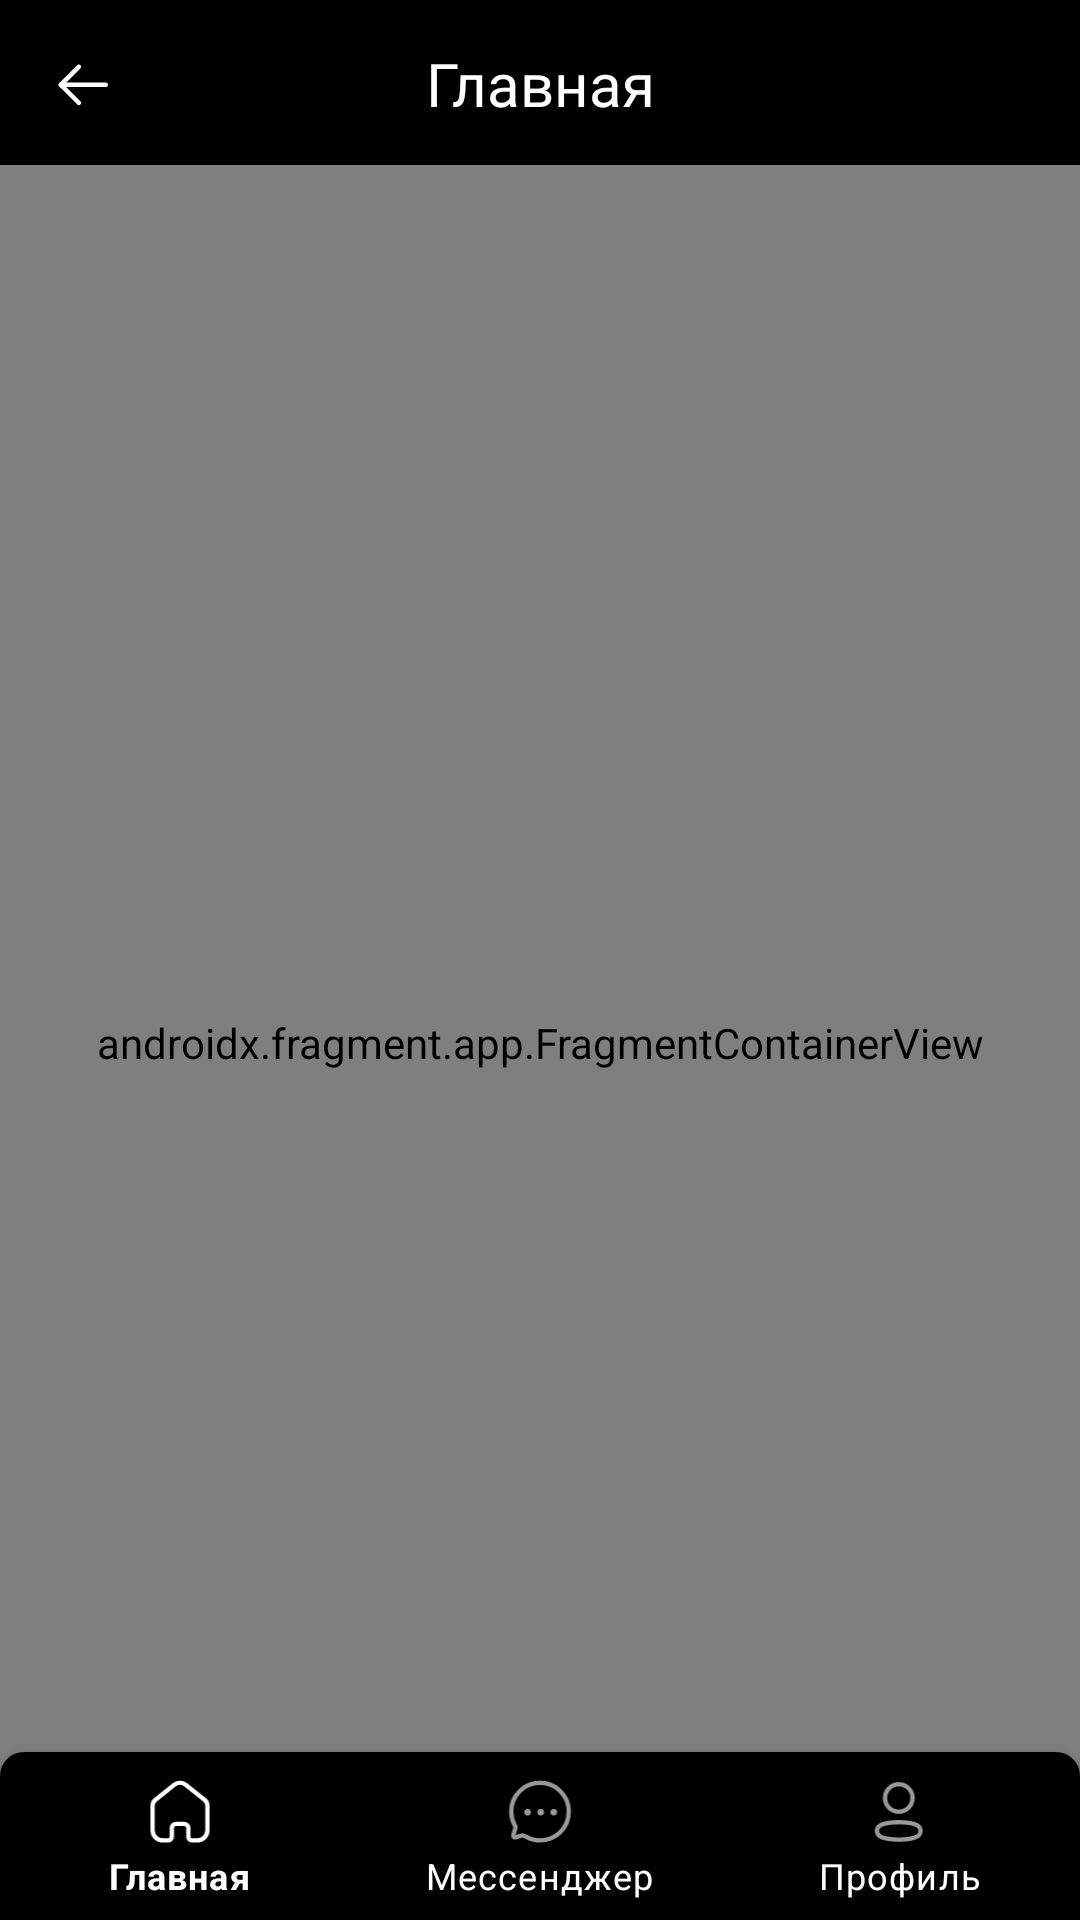

Write the Android layout XML for this screen, with the resource values it uses.
<!-- AndroidManifest.xml: application theme Theme.Messenger -->
<!-- res/layout/activity_main.xml -->
<?xml version="1.0" encoding="utf-8"?>
<androidx.coordinatorlayout.widget.CoordinatorLayout
    xmlns:android="http://schemas.android.com/apk/res/android"
    android:layout_width="match_parent"
    android:layout_height="match_parent"
    xmlns:app="http://schemas.android.com/apk/res-auto"
    android:background="@color/white"
    android:id="@+id/container">

    <androidx.coordinatorlayout.widget.CoordinatorLayout
        android:id="@+id/tool_bar"
        android:layout_width="match_parent"
        android:layout_height="56dp">
        <com.google.android.material.appbar.MaterialToolbar
            android:layout_width="match_parent"
            android:layout_height="match_parent"
            app:navigationIcon="@drawable/ic_arrow"
            android:background="@color/black"/>
        <TextView
            android:id="@+id/title"
            android:layout_width="match_parent"
            android:layout_height="match_parent"
            android:textAlignment="center"
            android:text="@string/main"
            android:gravity="center"
            android:fontFamily="@font/montserrat_semi_bold"
            android:textColor="@color/white"
            android:textSize="20sp" />
    </androidx.coordinatorlayout.widget.CoordinatorLayout>

    <com.google.android.material.bottomnavigation.BottomNavigationView
        android:id="@+id/bottomNavigation"
        style="@style/Widget.App.BottomNavigationView"
        android:layout_width="wrap_content"
        android:layout_height="wrap_content"
        android:layout_alignParentBottom="true"
        android:layout_gravity="bottom|center"
        android:background="@drawable/bg_bottom_navigation"
        app:itemRippleColor="@color/white"
        app:itemTextColor="@color/white"
        app:labelVisibilityMode="labeled"
        app:layout_behavior="com.google.android.material.behavior.HideBottomViewOnScrollBehavior"
        app:menu="@menu/menu" />

    <androidx.fragment.app.FragmentContainerView
        android:layout_marginTop="55dp"
        android:id="@+id/nav_host_fragment"
        android:name="androidx.navigation.fragment.NavHostFragment"
        android:layout_width="match_parent"
        android:layout_height="match_parent"
        app:defaultNavHost="true"
        app:navGraph="@navigation/main_navigation" />



</androidx.coordinatorlayout.widget.CoordinatorLayout>
<!-- resources referenced by this layout -->
<resources>
  <color name="black">#FF000000</color>
  <color name="white">#FFFFFFFF</color>
  <!-- drawable bg_bottom_navigation (drawable) -->
  <?xml version="1.0" encoding="utf-8"?>
  <shape xmlns:android="http://schemas.android.com/apk/res/android">
      <solid android:color="@color/black"/>
      <corners android:topLeftRadius="8dp" android:topRightRadius="8dp"/>
  </shape>
  <!-- drawable ic_arrow (drawable) -->
  <vector xmlns:android="http://schemas.android.com/apk/res/android"
      android:width="24dp"
      android:height="24dp"
      android:viewportWidth="24"
      android:viewportHeight="24">
      <path
          android:pathData="M4.25,12.2743L19.25,12.2743"
          android:strokeLineJoin="round"
          android:strokeWidth="1.5"
          android:fillColor="#00000000"
          android:strokeColor="#ffffff"
          android:strokeLineCap="round"/>
      <path
          android:pathData="M10.2998,18.2987L4.2498,12.2747L10.2998,6.2497"
          android:strokeLineJoin="round"
          android:strokeWidth="1.5"
          android:fillColor="#00000000"
          android:strokeColor="#ffffff"
          android:strokeLineCap="round"/>
  </vector>
  <string name="main">Главная</string>
  <style name="Widget.App.BottomNavigationView" parent="Widget.MaterialComponents.BottomNavigationView.Colored">
          <item name="materialThemeOverlay">@style/ThemeOverlay.App.BottomNavigationView</item>
      </style>
  <style name="Theme.Messenger" parent="Theme.MaterialComponents.Light.NoActionBar">
          
          <item name="colorPrimary">@color/purple_500</item>
          <item name="colorPrimaryVariant">@color/purple_700</item>
          <item name="colorOnPrimary">@color/white</item>
          
          <item name="colorSecondary">@color/teal_200</item>
          <item name="colorSecondaryVariant">@color/teal_700</item>
          <item name="colorOnSecondary">@color/black</item>
          
          <item name="android:statusBarColor" tools:targetApi="l">?attr/colorPrimaryVariant</item>
          
      </style>
  <style name="ThemeOverlay.App.BottomNavigationView" parent="">
          <item name="colorOnPrimary">@color/white</item>
      </style>
  <color name="purple_500">#000000</color>
  <color name="purple_700">#000000</color>
  <color name="teal_200">#FFFFFF</color>
  <color name="teal_700">#FFFFFF</color>
</resources>
